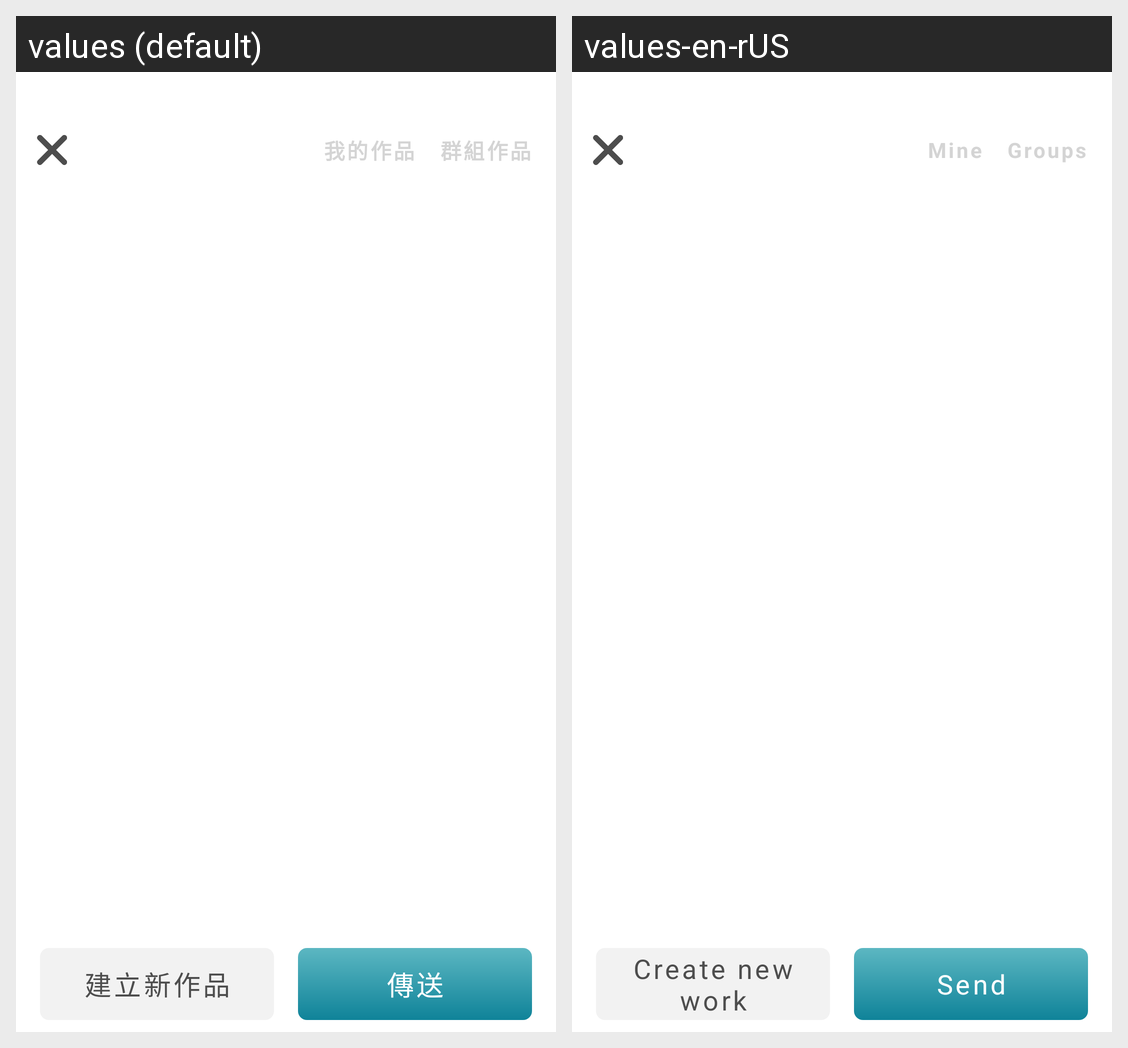

Locale-by-locale string values for the Android screen shown in this grid:
Android screen res/layout/fragment_2_0_0_fromsharetext.xml rendered under 2 locales, left to right: values (default), values-en-rUS. Device: Nexus 5 (rendered at 1080×1920; each locale shown at half size, 540×960, under a caption strip naming it); theme ppb200_common_white.
Strings drawn on this screen, with the default value and each locale's value (text and hints the layout hard-codes, and strings that could not be matched under every locale, appear in the picture but are not listed):

pinpinbox_2_0_0_itemtype_collect_my
  values: 我的作品
  values-en-rUS: Mine

pinpinbox_2_0_0_itemtype_collect_cooperation
  values: 群組作品
  values-en-rUS: Groups

pinpinbox_2_0_0_button_create_new_album
  values: 建立新作品
  values-en-rUS: Create new work

pinpinbox_2_0_0_button_send_text
  values: 傳送
  values-en-rUS: Send
